Run: headless pygame with SDL's dummy video driver; simulated clock (each Clock.tick advances the game by its frame time, no real sleeping); random seed 0; keys injected as events and as key.get_pressed() state; no mouse input.
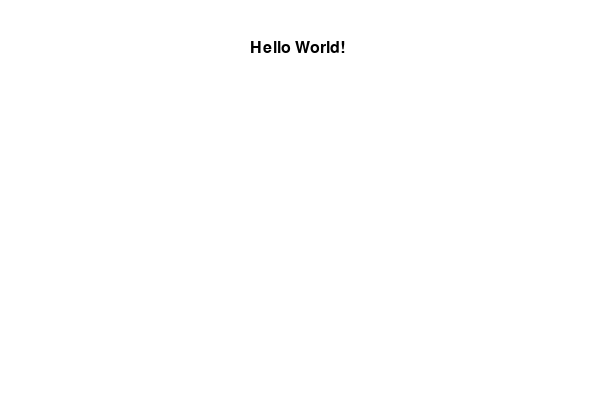
Frame 1 of 4 · flips 1–60 · no input
Frame 2 of 4 · flips 61–180 · tapped SPACE, RETURN · held RIGHT (→), D · screen unchanged from frame 1, image omitted
Frame 3 of 4 · flips 181–300 · held DOWN (↓), S · screen unchanged from frame 2, image omitted
Frame 4 of 4 · flips 301–420 · held LEFT (←), A, UP (↑), W · screen unchanged from frame 3, image omitted

The pygame program that drew these frames:

import pygame

if __name__ == '__main__':

    pygame.init()

    font = pygame.font.SysFont('Arial', 24)

    window = pygame.display.set_mode((600, 400))
    pygame.display.set_caption('Quiz')
    running = True
    while running:
        for event in pygame.event.get():
            if event.type == pygame.QUIT:
                running = False

        window.fill(pygame.color.Color("white"))
        text_surface = font.render('Hello World!', True, (0, 0, 0))
        window.blit(text_surface, (250, 40))

        pygame.display.flip()
